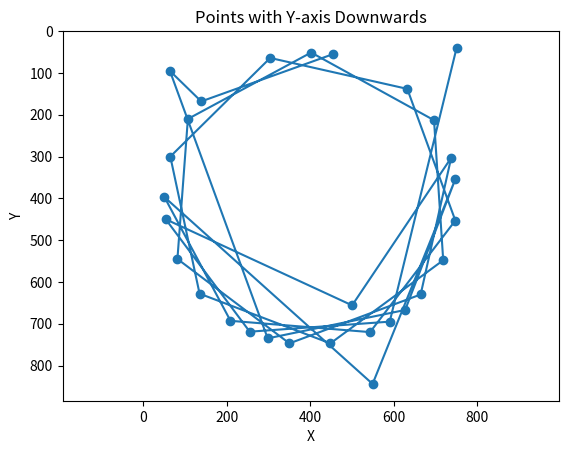

Source code (Python):
import matplotlib.pyplot as plt

# Define the points
points = [
    (750, 40), (590, 695), (255, 719), (54, 450), (500, 656),
    (737, 303), (664, 630), (350, 747), (82, 545), (107, 210),
    (402, 51), (696, 213), (718, 548), (448, 747), (135, 628),
    (65, 300), (304, 64), (632, 138), (747, 453), (543, 720),
    (209, 693), (51, 397), (549, 844), (747, 354), (627, 667),
    (298, 735), (64, 95), (139, 168), (454, 55)
]

points2 = [
    (750, 400), (743, 473), (720, 543), (684, 606), (635, 661),
    (575, 704), (509, 733), (437, 749), (292, 733), (225, 704),
    (166, 661), (117, 606), (81, 543), (58, 473), (50, 400),
    (58, 328), (81, 258), (117, 195), (166, 140), (226, 97),
    (292, 68), (364, 52), (437, 52), (509, 68), (576, 97),
    (635, 140), (684, 195), (720, 258), (743, 328), (750, 401)
]


# Extract x and y coordinates
x = [point[0] for point in points]
y = [point[1] for point in points]

# Plot the points
plt.scatter(x, y)
plt.plot(x,y)

# Invert the y-axis
plt.gca().invert_yaxis()

# Add labels and title
plt.xlabel('X')
plt.ylabel('Y')
plt.title('Points with Y-axis Downwards')
plt.axis('equal')

# Show the plot
plt.show()
